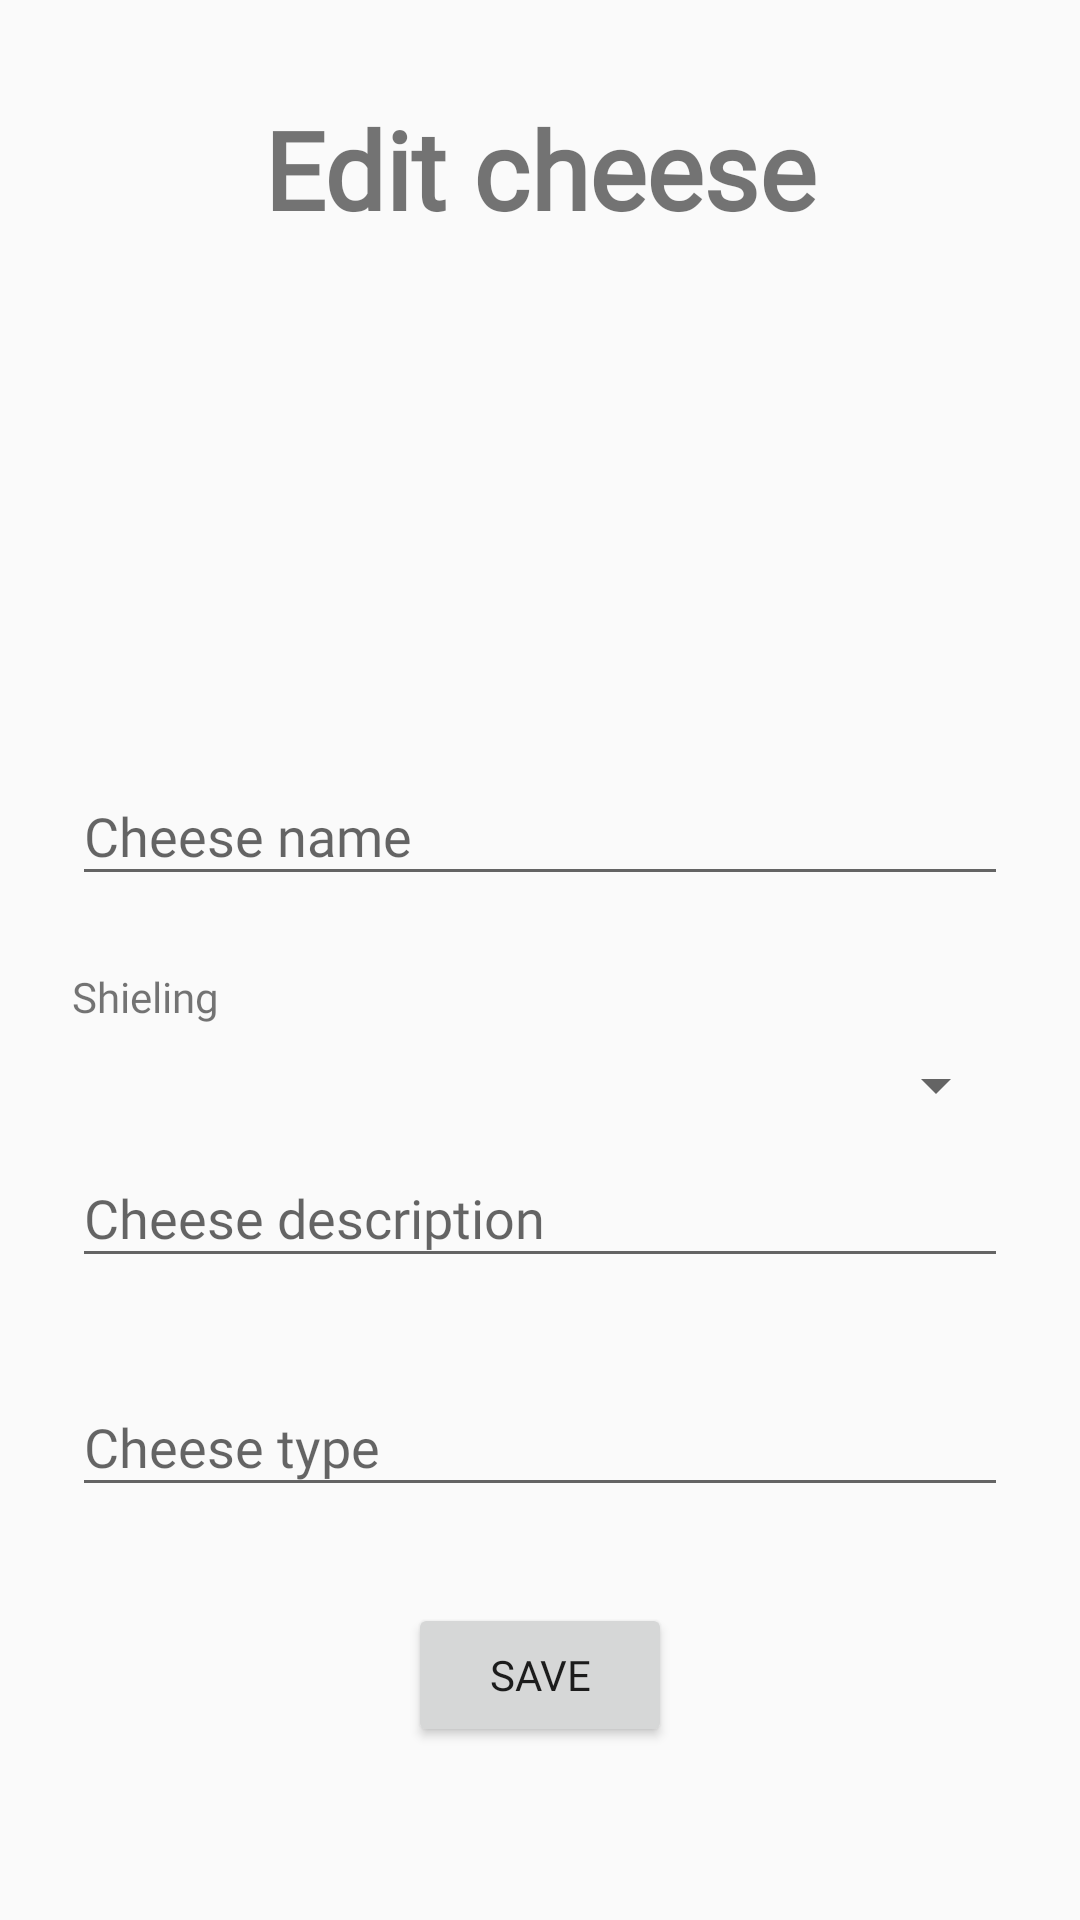

Layout XML and referenced resources for this Android screen:
<!-- AndroidManifest.xml: activity theme AppTheme.NoActionBar -->
<!-- res/layout/activity_edit_cheese.xml -->
<?xml version="1.0" encoding="utf-8"?>
<androidx.constraintlayout.widget.ConstraintLayout xmlns:android="http://schemas.android.com/apk/res/android"
    xmlns:app="http://schemas.android.com/apk/res-auto"
    xmlns:tools="http://schemas.android.com/tools"
    android:layout_width="match_parent"
    android:layout_height="match_parent"
    tools:context="ch.hevs.students.raclettedb.ui.cheese.EditCheeseActivity">

    <androidx.core.widget.NestedScrollView
        android:layout_width="match_parent"
        android:layout_height="match_parent"
        android:fillViewport="true">

        <androidx.constraintlayout.widget.ConstraintLayout
            android:layout_width="match_parent"
            android:layout_height="match_parent">


    <TextView
        android:id="@+id/tvEditCheeseTitle"
        android:layout_width="wrap_content"
        android:layout_height="wrap_content"
        android:layout_marginTop="32dp"
        android:fontFamily="@font/dk_lemon_yellow_sun"
        android:text="@string/cheese_edit_title"
        android:textSize="36sp"
        android:textStyle="bold"
        app:layout_constraintEnd_toEndOf="parent"
        app:layout_constraintStart_toStartOf="parent"
        app:layout_constraintTop_toTopOf="parent" />

            <ImageView
                android:id="@+id/ivEditCheesePhoto"
                android:layout_width="150dp"
                android:layout_height="150dp"
                android:layout_marginStart="24dp"
                android:layout_marginTop="8dp"
                android:layout_marginEnd="24dp"
                app:layout_constraintEnd_toEndOf="parent"
                app:layout_constraintStart_toStartOf="parent"
                app:layout_constraintTop_toBottomOf="@+id/tvEditCheeseTitle"
                app:srcCompat="@drawable/placeholder_cheese" />

            <com.google.android.material.textfield.TextInputLayout
                android:id="@+id/tilCheeseName"
                android:layout_width="match_parent"
                android:layout_height="wrap_content"
                android:layout_marginStart="24dp"
                android:layout_marginTop="8dp"
                android:layout_marginEnd="24dp"
                app:layout_constraintEnd_toEndOf="parent"
                app:layout_constraintStart_toStartOf="parent"
                app:layout_constraintTop_toBottomOf="@+id/ivEditCheesePhoto">

                <com.google.android.material.textfield.TextInputEditText
                    android:id="@+id/etCheeseName"
                    android:layout_width="match_parent"
                    android:layout_height="wrap_content"
                    android:fontFamily="@font/dk_lemon_yellow_sun"
                    android:hint="@string/cheese_common_hint_cheese_name" />
            </com.google.android.material.textfield.TextInputLayout>


            <com.google.android.material.textfield.TextInputLayout
                android:id="@+id/tilCheeseDescription"
                android:layout_width="match_parent"
                android:layout_height="wrap_content"
                android:layout_marginStart="24dp"
                android:layout_marginEnd="24dp"
                app:layout_constraintEnd_toEndOf="parent"
                app:layout_constraintStart_toStartOf="parent"
                app:layout_constraintTop_toBottomOf="@+id/spinCheeseShieling">


                <com.google.android.material.textfield.TextInputEditText
                    android:id="@+id/etCheeseDescription"
                    android:layout_width="match_parent"
                    android:layout_height="wrap_content"
                    android:fontFamily="@font/dk_lemon_yellow_sun"
                    android:hint="@string/cheese_common_hint_cheese_description"
                    android:inputType="textMultiLine"
                    android:lineSpacingExtra="10sp"
                    android:singleLine="false" />
            </com.google.android.material.textfield.TextInputLayout>

    <com.google.android.material.textfield.TextInputLayout
        android:id="@+id/tilCheeseType"
        android:layout_width="match_parent"
        android:layout_height="wrap_content"
        android:layout_marginStart="24dp"
        android:layout_marginTop="24dp"
        android:layout_marginEnd="24dp"
        app:layout_constraintEnd_toEndOf="parent"
        app:layout_constraintStart_toStartOf="parent"
        app:layout_constraintTop_toBottomOf="@+id/tilCheeseDescription">

        <com.google.android.material.textfield.TextInputEditText
            android:id="@+id/etCheeseType"
            android:layout_width="match_parent"
            android:layout_height="wrap_content"
            android:fontFamily="@font/dk_lemon_yellow_sun"
            android:hint="@string/cheese_common_hint_cheese_type"
            android:inputType="textMultiLine"
            android:singleLine="false" />
    </com.google.android.material.textfield.TextInputLayout>


    <Button
        android:id="@+id/btSaveCheese"
        android:layout_width="wrap_content"
        android:layout_height="wrap_content"
        android:layout_marginTop="32dp"
        android:fontFamily="@font/dk_lemon_yellow_sun"
        android:text="@string/save"
        app:layout_constraintEnd_toEndOf="parent"
        app:layout_constraintStart_toStartOf="parent"
        app:layout_constraintTop_toBottomOf="@+id/tilCheeseType" />

            <Spinner
                android:id="@+id/spinCheeseShieling"
                style="@style/font_menu"
                android:layout_width="match_parent"
                android:layout_height="wrap_content"
                android:layout_marginStart="24dp"
                android:layout_marginTop="8dp"
                android:layout_marginEnd="24dp"
                android:fontFamily="@font/dk_lemon_yellow_sun"
                android:hint="@string/cheese_common_hint_cheese_shieling"
                app:layout_constraintEnd_toEndOf="parent"
                app:layout_constraintStart_toStartOf="parent"
                app:layout_constraintTop_toBottomOf="@+id/textView" />

            <TextView
                android:id="@+id/textView"
                android:layout_width="wrap_content"
                android:layout_height="wrap_content"
                android:layout_marginStart="24dp"
                android:layout_marginTop="24dp"
                android:fontFamily="@font/dk_lemon_yellow_sun"
                android:text="@string/cheese_detail_shieling_title"
                app:layout_constraintStart_toStartOf="parent"
                app:layout_constraintTop_toBottomOf="@+id/tilCheeseName" />

        </androidx.constraintlayout.widget.ConstraintLayout>
    </androidx.core.widget.NestedScrollView>
</androidx.constraintlayout.widget.ConstraintLayout>
<!-- resources referenced by this layout -->
<resources>
  <!-- drawable placeholder_cheese: png bitmap (drawable, 7855 bytes) -->
  <string name="cheese_common_hint_cheese_description">Cheese description</string>
  <string name="cheese_common_hint_cheese_name">Cheese name</string>
  <string name="cheese_common_hint_cheese_shieling">Cheese\'s shieling</string>
  <string name="cheese_common_hint_cheese_type">Cheese type</string>
  <string name="cheese_detail_shieling_title">Shieling</string>
  <string name="cheese_edit_title">Edit cheese</string>
  <string name="save">Save</string>
  <style name="font_menu">
          <item name="fontFamily">@font/dk_lemon_yellow_sun</item>
      </style>
  <style name="AppTheme.NoActionBar">
          <item name="windowActionBar">false</item>
          <item name="windowNoTitle">true</item>
      </style>
</resources>
